Photos from the image-classification dataset "imgs" in the GitHub repository gjlahman/Convolutional_Neural_Net. Its 2 classes are: hot dog, not hot dog.

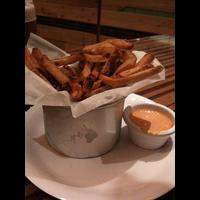
Label: not hot dog

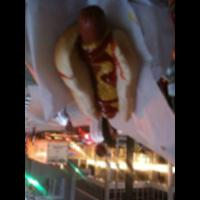
Label: hot dog

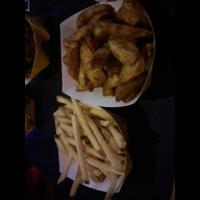
Label: not hot dog

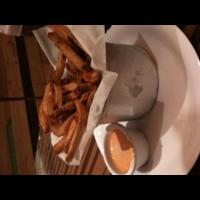
Label: not hot dog

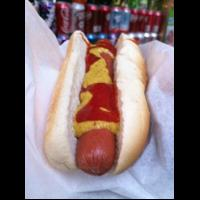
Label: hot dog

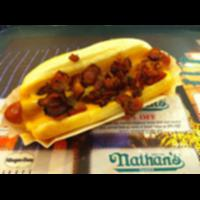
Label: hot dog
